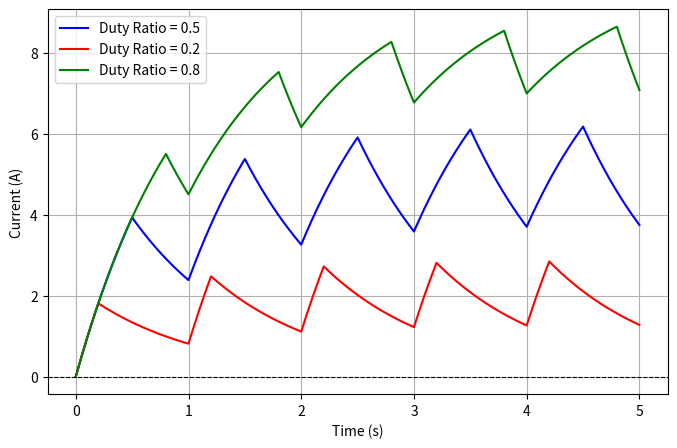

Source code (Python):
# importing necessary libraries
import numpy as np
import matplotlib.pyplot as plt

# defining required circuit parameters
R = 1 # resistance value
L = 1 # inductance value
T = 1 # time peiod of square wave (in seconds)
v_high = 10 # high voltage of square wave (in volts)
v_low = 0 # low voltage of square wave (in volts)
h = 0.0001 # step value (in seconds)

alphas = [0.5, 0.2, 0.8] # defining the duty ratios which we want to analyse
colors = ['b', 'r', 'g']  # assigning a colour for the response plot of each alpha value

# creating an array that defines the time-stamps (between 0 and 5 secs) at which we make observations
t = np.arange(0,5,h)
n = len(t) # total number of time-stamps

plt.figure(figsize=(8, 5)) # defining dimensions of the plot

# looping over different duty ratios to obtain response for each of them
for index, alpha in enumerate(alphas):
    # creating an array of voltage values at considered time-stamps
    V = np.where((t % T) < (alpha * T), v_high, v_low)

    # creating an array to store values of current that are calculated at the considered time-stamps
    i = np.zeros(n)

    # computing values of current i using trapezoidal method
    for j in range(n-1):
      i[j+1] = (i[j]*(1-(R*h)/(2*L)) + (h/(2*L))*(V[j] + V[j+1]))/(1 + (R*h)/(2*L))

    # plotting the response for each alpha (duty ratio)
    plt.plot(t, i, label=f"Duty Ratio = {alpha}", color=colors[index])

# formatting the plot
plt.axhline(y=0, color='k', linestyle='--', linewidth=0.8)  # Reference line at 0A
plt.xlabel("Time (s)")
plt.ylabel("Current (A)")
#plt.title("Transient Response of RL Circuit for $T=\\tau$")
plt.legend()
plt.grid()
plt.savefig('case1.pdf')
